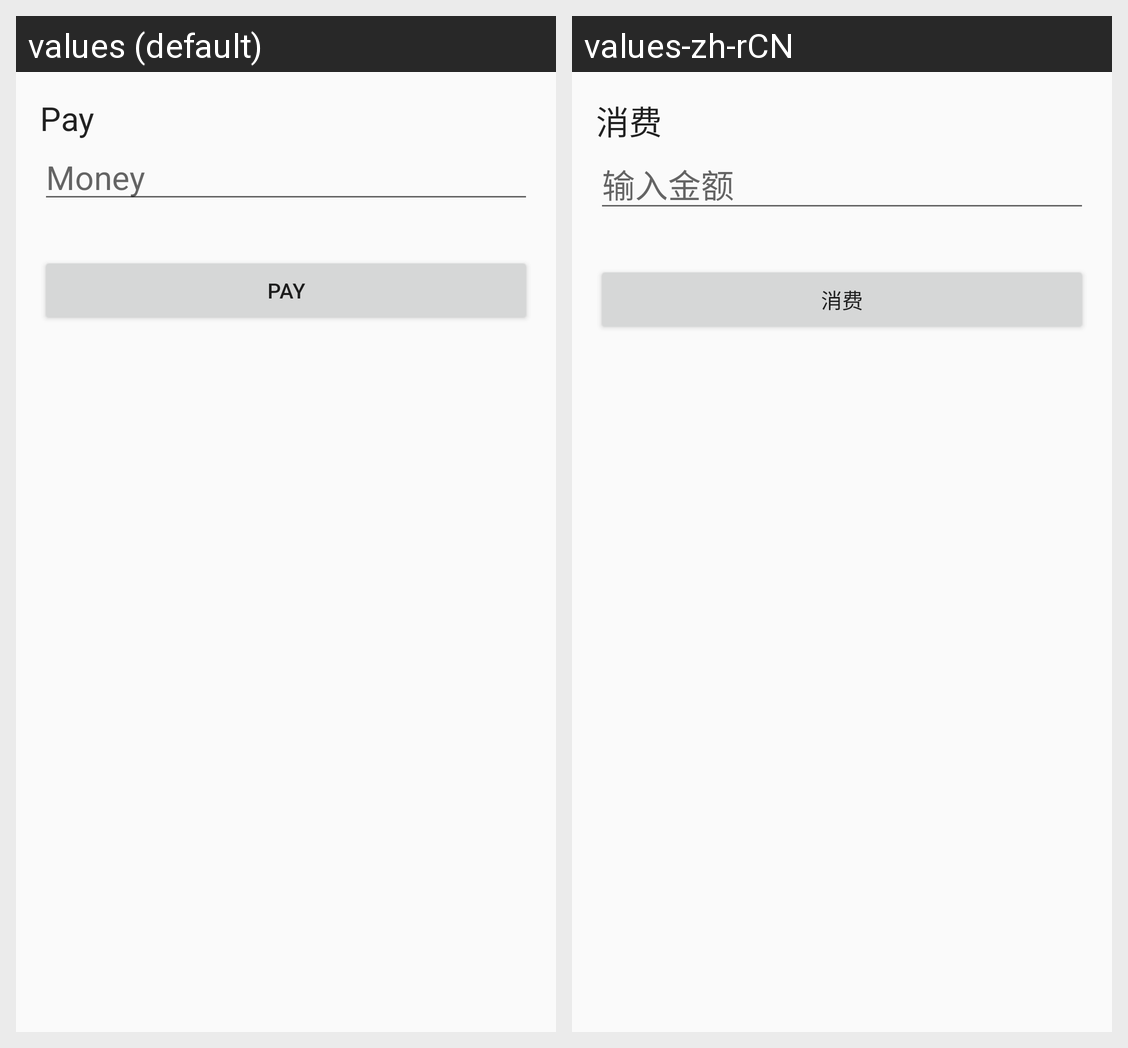

Here is an Android app screen in its default locale and in the app's own translations. Write out the translated-string differences for the strings that appear on this screen.
Android screen res/layout/activity_ecpay.xml rendered under 2 locales, left to right: values (default), values-zh-rCN. Device: Nexus 5 (rendered at 1080×1920; each locale shown at half size, 540×960, under a caption strip naming it); theme AppTheme.
Strings drawn on this screen, with the default value and each locale's value (text and hints the layout hard-codes, and strings that could not be matched under every locale, appear in the picture but are not listed):

pay
  values: Pay
  values-zh-rCN: 消费

load_money_hint
  values: Money
  values-zh-rCN: 输入金额
